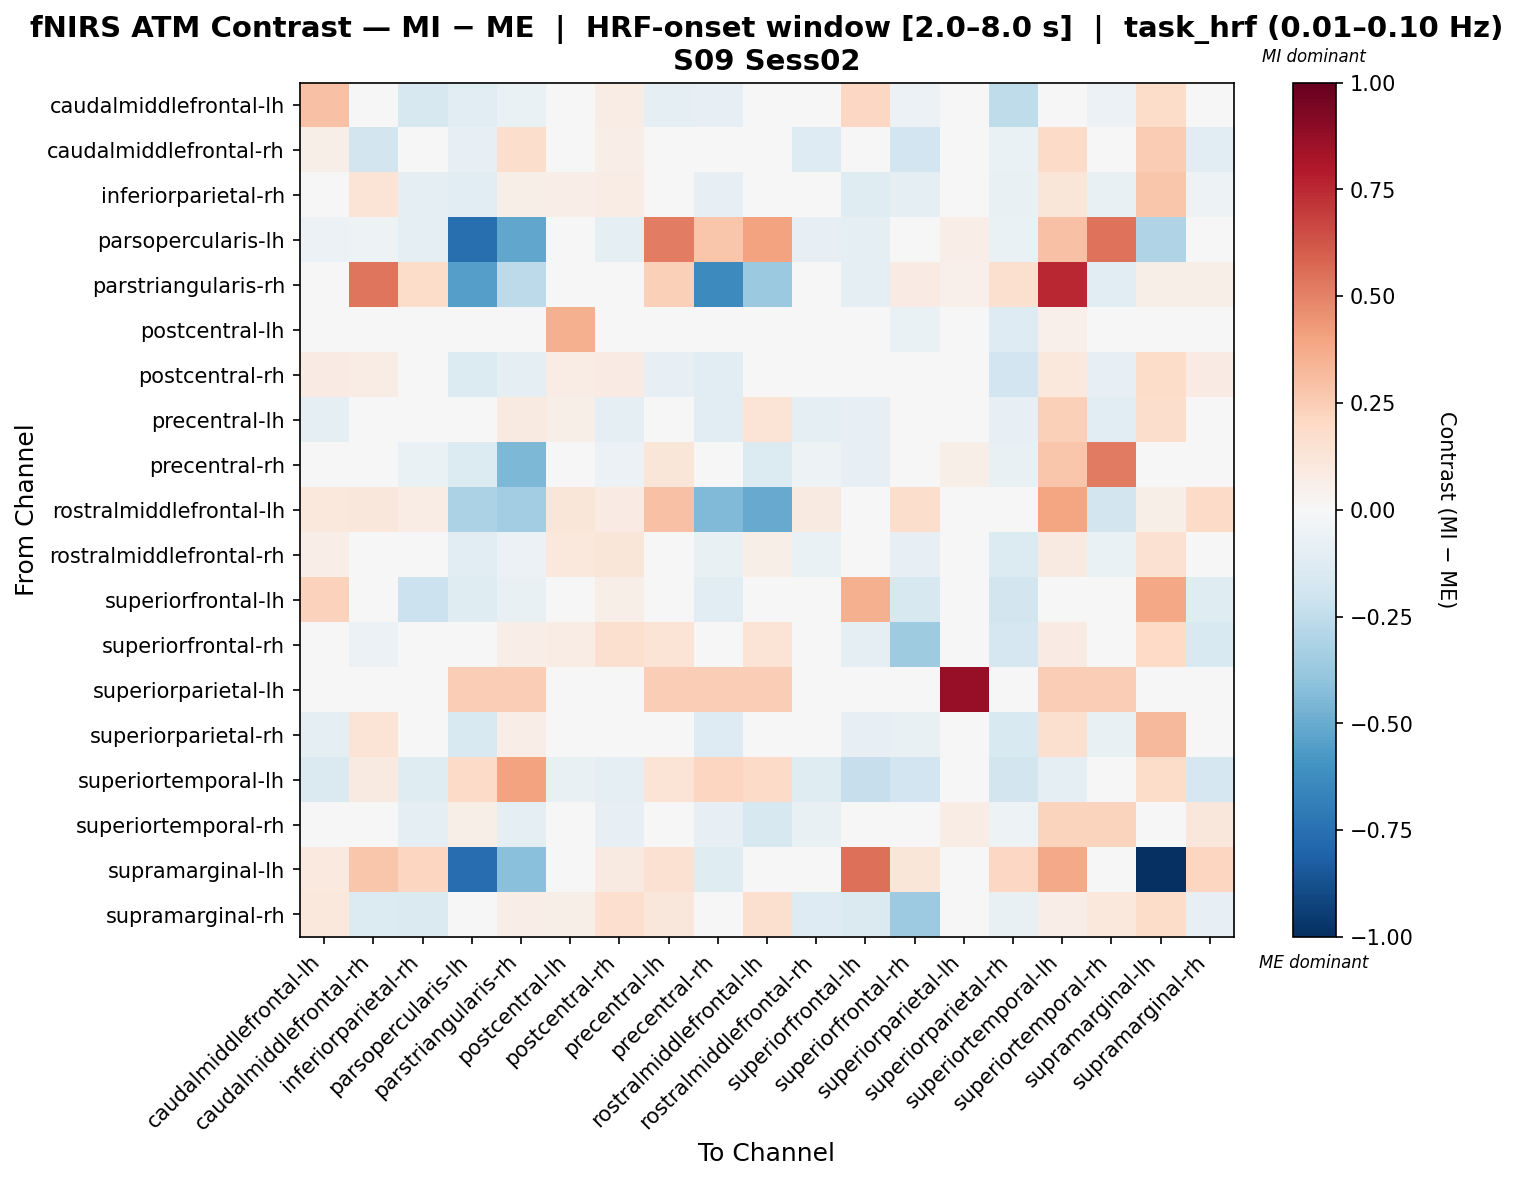

The data file committed next to this chart (first rows):
, caudalmiddlefrontal-lh, caudalmiddlefrontal-rh, inferiorparietal-rh, parsopercularis-lh, parstriangularis-rh, postcentral-lh, postcentral-rh, precentral-lh, precentral-rh, rostralmiddlefrontal-lh, rostralmiddlefrontal-rh, superiorfrontal-lh, superiorfrontal-rh, superiorparietal-lh, superiorparietal-rh, superiortemporal-lh, superiortemporal-rh, supramarginal-lh, supramarginal-rh
caudalmiddlefrontal-lh, 0.2935, 0.04709, -0.1581, -0.1163, -0.06495, 0.0442, 0.07299, -0.09397, -0.0855, 0.004622, -0.03157, 0.2103, -0.0614, 0.0, -0.2536, 0.03156, -0.05843, 0.186, 0.03352
caudalmiddlefrontal-rh, 0.05654, -0.1858, -0.007613, -0.0793, 0.1737, 0.0378, 0.06736, -0.0004854, -0.04798, 0.03472, -0.131, 0.03766, -0.1903, 0.0, -0.06947, 0.1944, -0.03739, 0.257, -0.1098
inferiorparietal-rh, -0.04665, 0.1371, -0.09338, -0.1164, 0.05879, 0.06451, 0.07489, 0.01971, -0.08453, 0.02127, -0.006258, -0.121, -0.09444, 0.0, -0.07777, 0.1175, -0.07759, 0.2777, -0.05348
parsopercularis-lh, -0.06055, -0.05364, -0.09507, -0.7524, -0.5223, 0.0, -0.08816, 0.5143, 0.2736, 0.4015, -0.08126, -0.09664, 0.008498, 0.06692, -0.06745, 0.29, 0.5419, -0.3016, 0.02231
parstriangularis-rh, -0.02205, 0.5344, 0.1833, -0.5525, -0.2637, 0.0, -0.02906, 0.2364, -0.635, -0.3729, -0.0431, -0.1008, 0.08245, 0.05326, 0.163, 0.7559, -0.1088, 0.05701, 0.06214
postcentral-lh, -0.03505, -0.03505, -0.03505, 0.0, 0.0, 0.3521, -0.03505, -0.03505, 0.0, 0.00956, -0.03505, -0.03505, -0.06373, 0.0, -0.1259, 0.05099, 0.0, 0.0, 0.02231
postcentral-rh, 0.07986, 0.07682, -0.03587, -0.1405, -0.09052, 0.07682, 0.07826, -0.08017, -0.1104, 0.006373, -0.0002007, 0.03213, 0.00959, 0.0, -0.1913, 0.1091, -0.08459, 0.1819, 0.08271
precentral-lh, -0.09316, 0.006661, -0.04317, -0.03569, 0.0888, 0.05728, -0.09316, 0.02037, -0.1123, 0.1383, -0.09316, -0.08283, -0.0444, 0.04302, -0.08058, 0.2354, -0.1066, 0.1762, 0.01896
precentral-rh, -0.03386, -0.02709, -0.06766, -0.136, -0.4521, 0.0, -0.0609, 0.125, 0.03198, -0.1351, -0.05414, -0.07971, 0.03376, 0.05674, -0.07518, 0.2742, 0.519, 0.03376, 0.04728
rostralmiddlefrontal-lh, 0.1091, 0.1159, 0.07505, -0.3195, -0.3459, 0.1182, 0.08186, 0.2943, -0.4406, -0.5018, 0.08868, 0.03138, 0.1773, 0.04848, 0.01136, 0.3916, -0.1853, 0.05909, 0.1909
rostralmiddlefrontal-rh, 0.06986, -0.008088, -0.0211, -0.1084, -0.05531, 0.1027, 0.1226, -0.01417, -0.07653, 0.06245, -0.06522, 0.03664, -0.08442, 0.0, -0.1379, 0.09018, -0.06692, 0.1549, -0.001226
superiorfrontal-lh, 0.2331, 0.02612, -0.2128, -0.1226, -0.07214, 0.02866, 0.0605, -0.02774, -0.105, -0.02872, -0.03003, 0.3532, -0.1579, 0.0, -0.1852, -0.02628, 0.0, 0.3843, -0.1174
superiorfrontal-rh, 0.03715, -0.05972, -0.03077, -0.01689, 0.06744, 0.07694, 0.1563, 0.1374, 0.002552, 0.1384, -0.03044, -0.08853, -0.3529, 0.0, -0.1644, 0.0826, 0.0, 0.1986, -0.1537
superiorparietal-lh, 0.0, 0.0, 0.0, 0.2486, 0.2486, 0.0, 0.0, 0.2486, 0.2486, 0.2486, 0.0, 0.0, 0.0, 0.8699, 0.0, 0.2486, 0.2486, 0.0, 0.0
superiorparietal-rh, -0.09046, 0.1394, 0.007671, -0.1548, 0.06472, 0.04547, -0.02247, 0.03191, -0.1308, 0.0009741, -0.04145, -0.08253, -0.07059, 0.0, -0.1498, 0.1576, -0.07592, 0.3241, 0.04688
superiortemporal-lh, -0.144, 0.08624, -0.1211, 0.1936, 0.4024, -0.07452, -0.08692, 0.1405, 0.2168, 0.1932, -0.124, -0.2324, -0.1915, 0.04647, -0.183, -0.08847, -0.04742, 0.1841, -0.1699
superiortemporal-rh, -0.04209, -0.03157, -0.09471, 0.05746, -0.0908, 0.0, -0.08419, 0.01603, -0.07967, -0.1633, -0.07366, 0.0, 0.0, 0.07676, -0.05262, 0.2229, 0.2244, 0.0, 0.1151
supramarginal-lh, 0.09898, 0.2798, 0.2162, -0.7639, -0.4216, 0.02559, 0.08661, 0.1527, -0.1245, -0.04945, 0.03713, 0.5472, 0.1207, 0.0, 0.2039, 0.3796, 0.0, -1.0, 0.2111
supramarginal-rh, 0.1078, -0.1351, -0.1432, 0.0113, 0.06779, 0.06031, 0.1671, 0.111, 0.04519, 0.1578, -0.1322, -0.1452, -0.3615, 0.0, -0.07791, 0.06748, 0.1017, 0.1808, -0.08299
